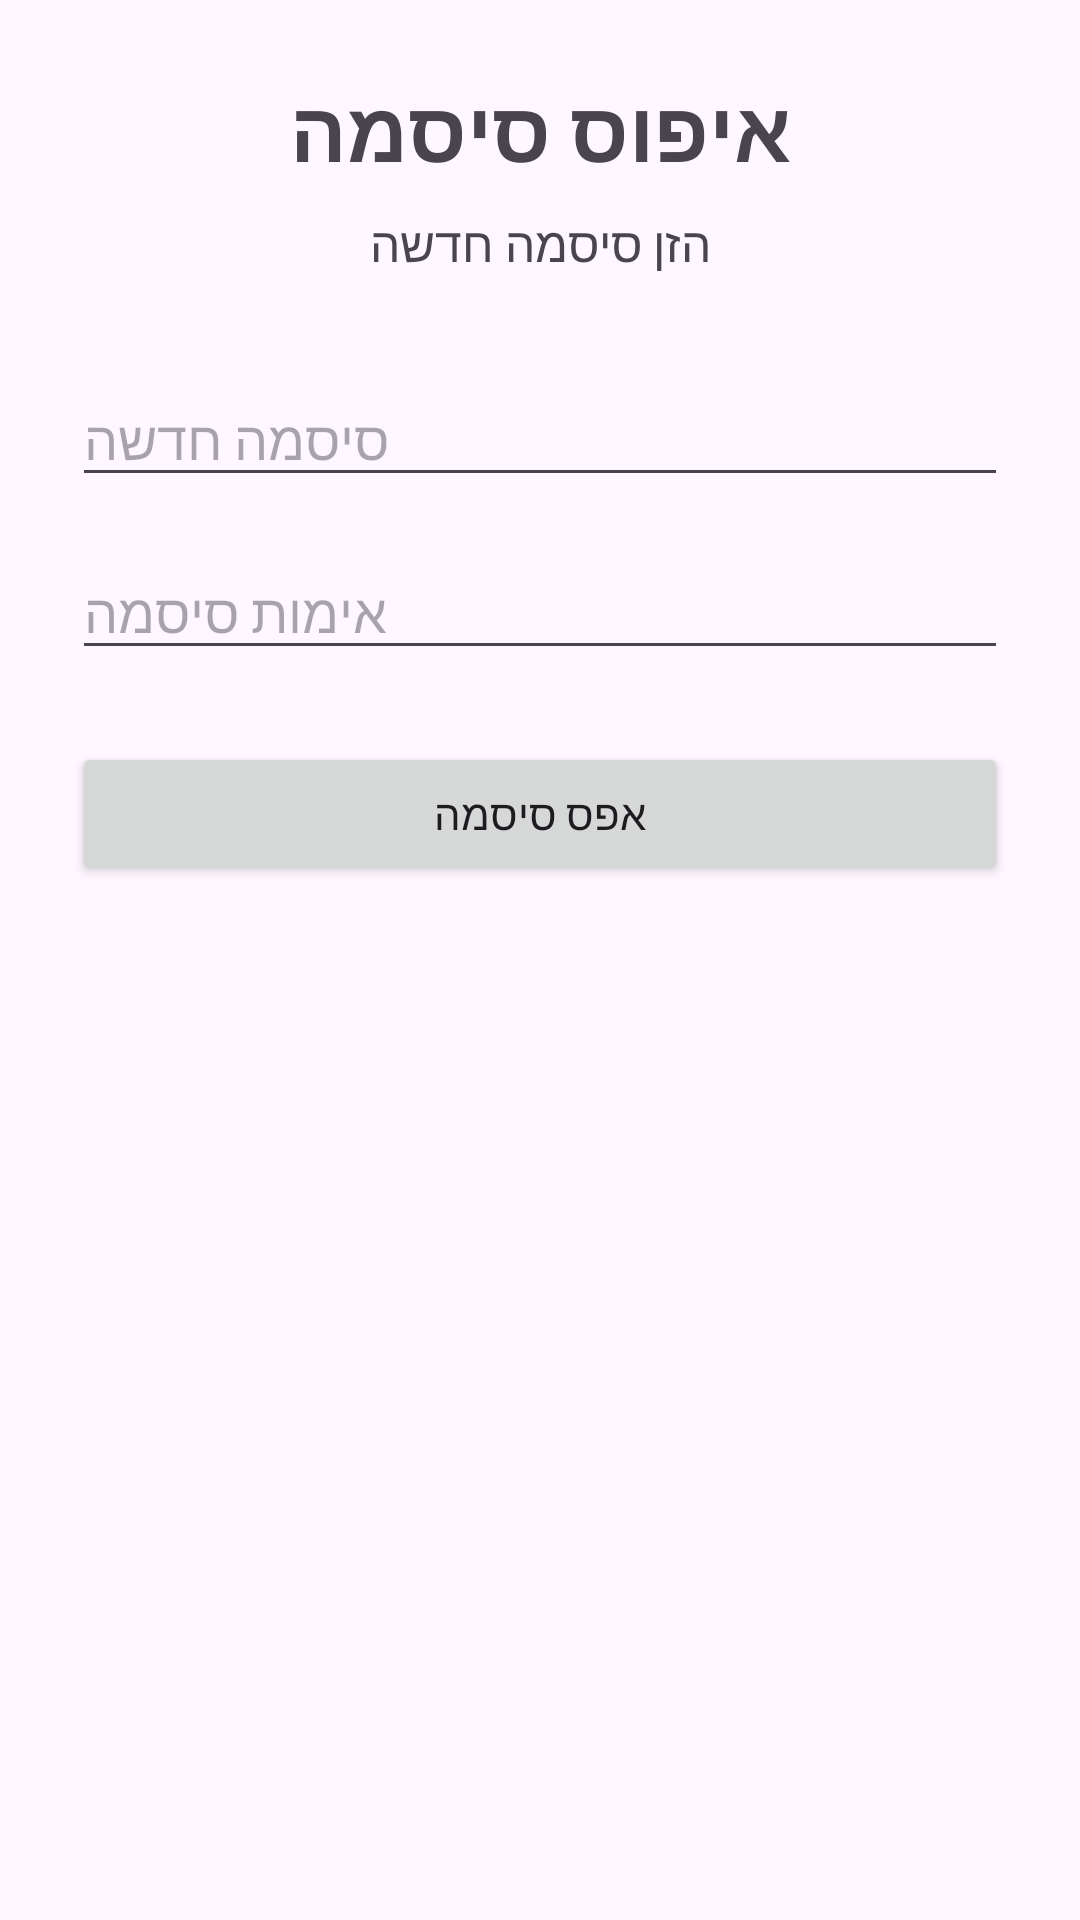

Reconstruct the res/layout file that produces this screen, plus the resources it refers to.
<!-- AndroidManifest.xml: application theme Theme.WordClash -->
<!-- res/layout/reset_password_page.xml -->
<?xml version="1.0" encoding="utf-8"?>
<androidx.constraintlayout.widget.ConstraintLayout
    xmlns:android="http://schemas.android.com/apk/res/android"
    xmlns:app="http://schemas.android.com/apk/res-auto"
    android:layout_width="match_parent"
    android:layout_height="match_parent"
    android:padding="24dp">

    <TextView
        android:id="@+id/tvTitle"
        android:layout_width="wrap_content"
        android:layout_height="wrap_content"
        android:text="איפוס סיסמה"
        android:textSize="28sp"
        android:textStyle="bold"
        android:layout_marginBottom="16dp"
        app:layout_constraintTop_toTopOf="parent"
        app:layout_constraintStart_toStartOf="parent"
        app:layout_constraintEnd_toEndOf="parent"
        app:layout_constraintVertical_bias="0.2" />

    <TextView
        android:id="@+id/tvDescription"
        android:layout_width="0dp"
        android:layout_height="wrap_content"
        android:text="הזן סיסמה חדשה"
        android:textSize="16sp"
        android:gravity="center"
        android:layout_marginTop="8dp"
        app:layout_constraintTop_toBottomOf="@id/tvTitle"
        app:layout_constraintStart_toStartOf="parent"
        app:layout_constraintEnd_toEndOf="parent" />

    <EditText
        android:id="@+id/etNewPassword"
        android:layout_width="0dp"
        android:layout_height="wrap_content"
        android:hint="סיסמה חדשה"
        android:inputType="textPassword"
        android:layout_marginTop="32dp"
        app:layout_constraintTop_toBottomOf="@id/tvDescription"
        app:layout_constraintStart_toStartOf="parent"
        app:layout_constraintEnd_toEndOf="parent" />

    <EditText
        android:id="@+id/etConfirmPassword"
        android:layout_width="0dp"
        android:layout_height="wrap_content"
        android:hint="אימות סיסמה"
        android:inputType="textPassword"
        android:layout_marginTop="16dp"
        app:layout_constraintTop_toBottomOf="@id/etNewPassword"
        app:layout_constraintStart_toStartOf="parent"
        app:layout_constraintEnd_toEndOf="parent" />

    <Button
        android:id="@+id/btnResetPassword"
        android:layout_width="0dp"
        android:layout_height="wrap_content"
        android:text="אפס סיסמה"
        android:layout_marginTop="24dp"
        app:layout_constraintTop_toBottomOf="@id/etConfirmPassword"
        app:layout_constraintStart_toStartOf="parent"
        app:layout_constraintEnd_toEndOf="parent" />

</androidx.constraintlayout.widget.ConstraintLayout>
<!-- resources referenced by this layout -->
<resources>
  <style name="Theme.WordClash" parent="Base.Theme.WordClash" />
  <style name="Base.Theme.WordClash" parent="Theme.Material3.DayNight.NoActionBar" />
</resources>
